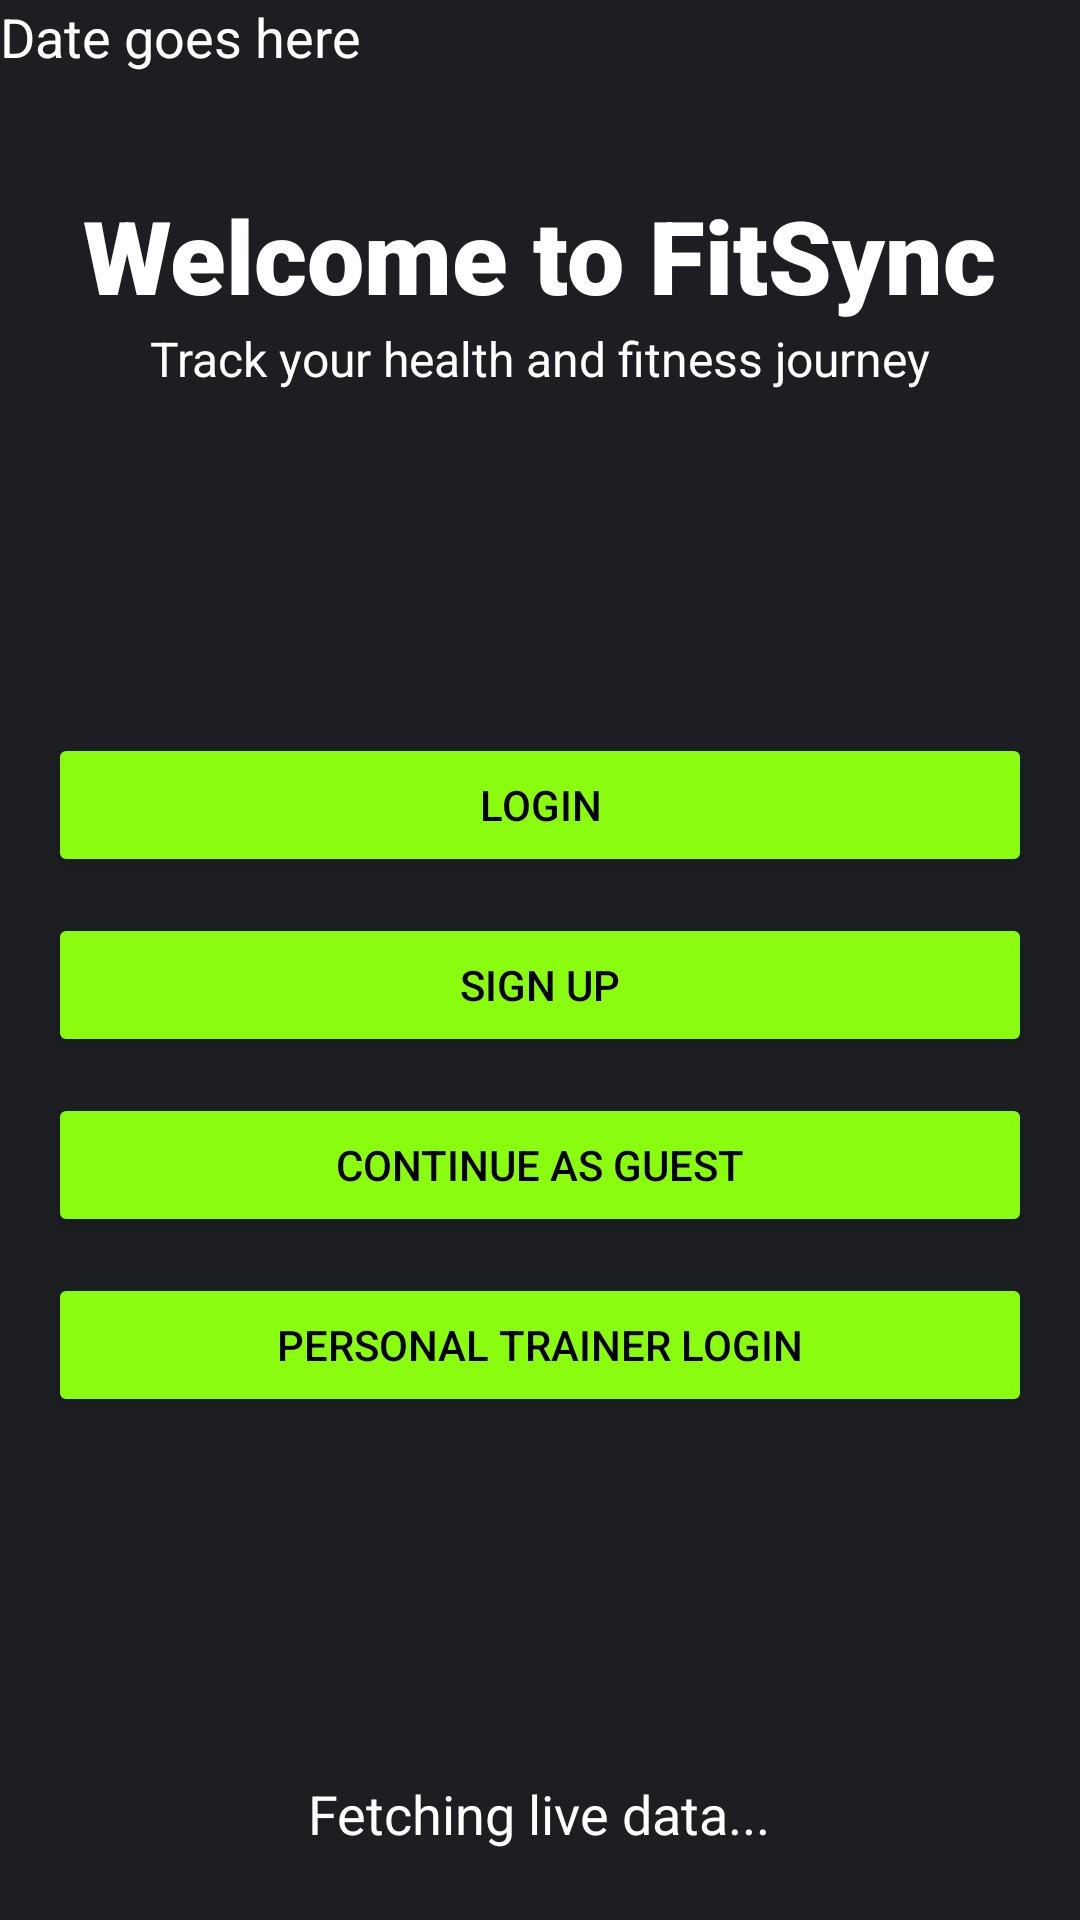

Write the Android layout XML for this screen, with the resource values it uses.
<!-- AndroidManifest.xml: application theme Theme.PHFTv1 -->
<!-- res/layout/activity_main.xml -->
<?xml version="1.0" encoding="utf-8"?>
<RelativeLayout
    xmlns:android="http://schemas.android.com/apk/res/android"
    android:layout_width="match_parent"
    android:layout_height="match_parent"
    android:background="#1d1e22">

    
    <TextView
        android:id="@+id/liveDateTextView"
        android:layout_width="wrap_content"
        android:layout_height="wrap_content"
        android:text="Date goes here"
        android:textSize="18sp"
        android:textColor="#FFFFFF"
        android:fontFamily="sans-serif" />



    
    <ScrollView
        android:layout_width="match_parent"
        android:layout_height="match_parent"
        android:layout_below="@id/liveDateTextView"
        android:padding="16dp">

        <LinearLayout
            android:layout_width="match_parent"
            android:layout_height="wrap_content"
            android:orientation="vertical"
            android:gravity="center_horizontal">

            
            <TextView
                android:layout_marginTop="22dp"
                android:id="@+id/appTitle"
                android:layout_width="wrap_content"
                android:layout_height="wrap_content"
                android:text="Welcome to FitSync"
                android:textSize="34sp"
                android:textColor="#FFFFFF"
                android:fontFamily="sans-serif-black"
                android:paddingBottom="1dp" />

            
            <TextView
                android:id="@+id/welcomeMessage"
                android:layout_width="wrap_content"
                android:layout_height="wrap_content"
                android:text="Track your health and fitness journey"
                android:textSize="16sp"
                android:textColor="#FFFFFF"
                android:fontFamily="sans-serif"
                android:paddingBottom="114dp" />

            
            
            <Button
                android:id="@+id/btnGeneralUser"
                android:layout_width="match_parent"
                android:layout_height="wrap_content"
                android:text="Login"
                android:backgroundTint="#89FC10"
                android:textColor="#000000"
                android:paddingVertical="10dp"
                android:layout_marginBottom="12dp" />

            
            <Button
                android:id="@+id/btnSignUpUser"
                android:layout_width="match_parent"
                android:layout_height="wrap_content"
                android:text="Sign Up"
                android:backgroundTint="#89FC10"
                android:textColor="#000000"
                android:paddingVertical="10dp"
                android:layout_marginBottom="12dp" />

            
            <Button
                android:id="@+id/btnGuestUser"
                android:layout_width="match_parent"
                android:layout_height="wrap_content"
                android:text="Continue as Guest"
                android:backgroundTint="#89FC10"
                android:textColor="#000000"
                android:paddingVertical="10dp"
                android:layout_marginBottom="12dp" />

            
            <Button
                android:id="@+id/btnPersonalTrainer"
                android:layout_width="match_parent"
                android:layout_height="wrap_content"
                android:text="Personal Trainer Login"
                android:backgroundTint="#89FC10"
                android:textColor="#000000"
                android:paddingVertical="10dp"
                android:layout_marginBottom="120dp"/>

            
            <TextView
                android:id="@+id/liveDataTextView"
                android:layout_width="wrap_content"
                android:layout_height="wrap_content"
                android:text="Fetching live data..."
                android:textSize="18sp"
                android:textColor="#FFFFFF"
                android:paddingBottom="16dp"
                android:fontFamily="sans-serif"
                android:layout_below="@id/liveDateTextView" />

        </LinearLayout>
    </ScrollView>
</RelativeLayout>
<!-- resources referenced by this layout -->
<resources>
  <style name="Theme.PHFTv1" parent="Base.Theme.PHFTv1" />
  <style name="Base.Theme.PHFTv1" parent="Theme.Material3.DayNight.NoActionBar">
          
          
      </style>
</resources>
